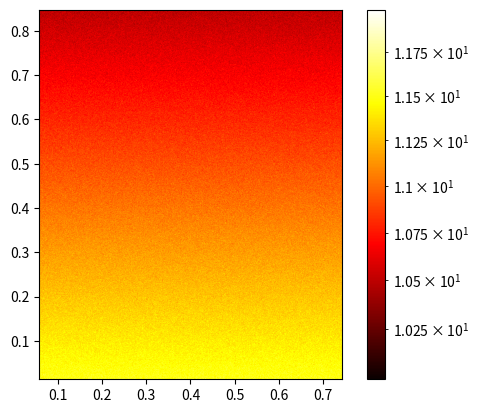

Python code for this plot:
import matplotlib.pyplot as plt
import matplotlib.cm as cm
from matplotlib.colors import LogNorm
import numpy as np
x, y = np.random.rand(10), np.random.rand(10)
z = (np.random.rand(9000000)+np.linspace(0,1, 9000000)).reshape(3000, 3000)
plt.imshow(z+10, extent=(np.amin(x), np.amax(x), np.amin(y), np.amax(y)),
        cmap=cm.hot, norm=LogNorm())
plt.colorbar()
#plt.show()
plt.savefig(r"c:\\a.jpg")